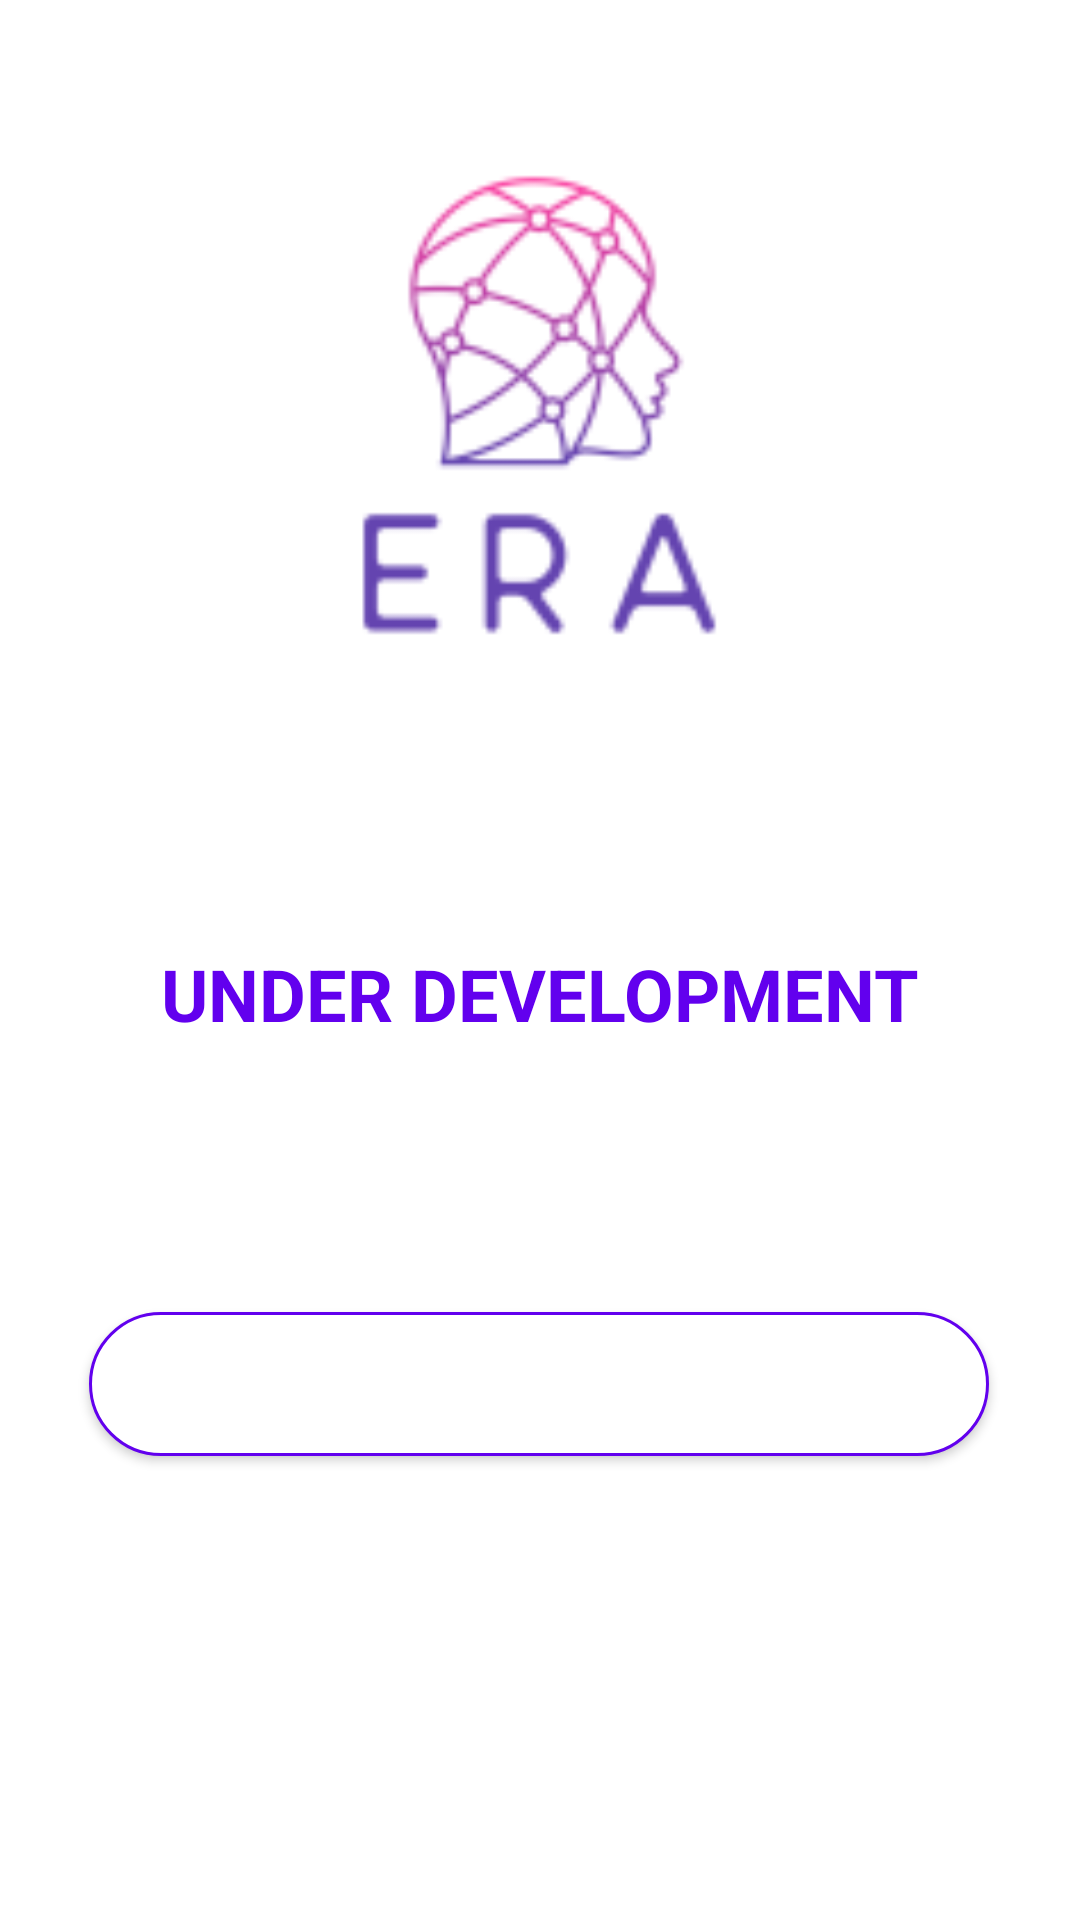

Produce the Android XML layout that renders to this screen, including the resource entries it uses.
<!-- AndroidManifest.xml: application theme Theme.VideoProcess -->
<!-- res/layout/activity_development.xml -->
<?xml version="1.0" encoding="utf-8"?>
<androidx.constraintlayout.widget.ConstraintLayout
    xmlns:android="http://schemas.android.com/apk/res/android"
    xmlns:app="http://schemas.android.com/apk/res-auto"
    xmlns:tools="http://schemas.android.com/tools"
    android:layout_width="match_parent"
    android:layout_height="match_parent">

    <TextView
        android:id="@+id/textView"
        android:layout_width="wrap_content"
        android:layout_height="wrap_content"
        android:layout_marginTop="8dp"
        android:layout_marginBottom="45dp"
        android:text="UNDER DEVELOPMENT"
        android:textColor="@color/purple_500"
        android:textSize="24sp"
        android:textStyle="bold"
        app:layout_constraintBottom_toTopOf="@+id/Button"
        app:layout_constraintEnd_toEndOf="parent"
        app:layout_constraintStart_toStartOf="parent"
        app:layout_constraintTop_toBottomOf="@+id/imageView2" />

    <ImageView
        android:id="@+id/imageView2"
        android:layout_width="373dp"
        android:layout_height="328dp"
        android:layout_marginStart="19dp"
        android:layout_marginTop="43dp"
        android:layout_marginEnd="19dp"
        android:layout_marginBottom="8dp"
        app:layout_constraintBottom_toTopOf="@+id/textView"
        app:layout_constraintEnd_toEndOf="parent"
        app:layout_constraintStart_toStartOf="parent"
        app:layout_constraintTop_toTopOf="parent"
        app:srcCompat="@mipmap/era_logo_withtext_under_foreground" />

    <Button
        android:id="@+id/Button"
        android:layout_width="300dp"
        android:layout_height="wrap_content"
        android:layout_marginStart="55dp"
        android:layout_marginTop="45dp"
        android:layout_marginEnd="56dp"
        android:layout_marginBottom="227dp"
        android:background="@drawable/rounded_corner"
        android:onClick="switchActivity"
        android:text="HOME"
        android:textColor="@color/white"
        android:textStyle="bold"
        app:layout_constraintBottom_toBottomOf="parent"
        app:layout_constraintEnd_toEndOf="parent"
        app:layout_constraintStart_toStartOf="parent"
        app:layout_constraintTop_toBottomOf="@+id/textView"
        app:layout_constraintVertical_bias="0.0" />
</androidx.constraintlayout.widget.ConstraintLayout>
<!-- resources referenced by this layout -->
<resources>
  <!-- drawable rounded_corner (drawable) -->
  <?xml version="1.0" encoding="utf-8"?>
  <shape xmlns:android="http://schemas.android.com/apk/res/android">
      <corners  android:radius="50dp"/>
      <stroke android:width="1dp" android:color="@color/purple_500" />
      <solid android:color="@color/white"></solid>
  </shape>
  <!-- mipmap era_logo_withtext_under_foreground: png bitmap (mipmap-hdpi, 6878 bytes) -->
  <style name="Theme.VideoProcess" parent="Theme.MaterialComponents.DayNight.DarkActionBar">
          
          <item name="colorPrimary">@color/purple_500</item>
          <item name="colorPrimaryVariant">@color/purple_700</item>
          <item name="colorOnPrimary">@color/white</item>
          
          <item name="colorSecondary">@color/teal_200</item>
          <item name="colorSecondaryVariant">@color/teal_700</item>
          <item name="colorOnSecondary">@color/black</item>
          
          <item name="android:statusBarColor">?attr/colorPrimaryVariant</item>
          
      </style>
  <!-- not gathered from this repository: default colours our renderer supplied (Android Studio template values) -->
  <color name="purple_500">#FF6200EE</color>
  <color name="purple_700">#FF3700B3</color>
  <color name="teal_200">#FF03DAC5</color>
  <color name="teal_700">#FF018786</color>
  <color name="black">#FF000000</color>
  <color name="white">#FFFFFFFF</color>
</resources>
